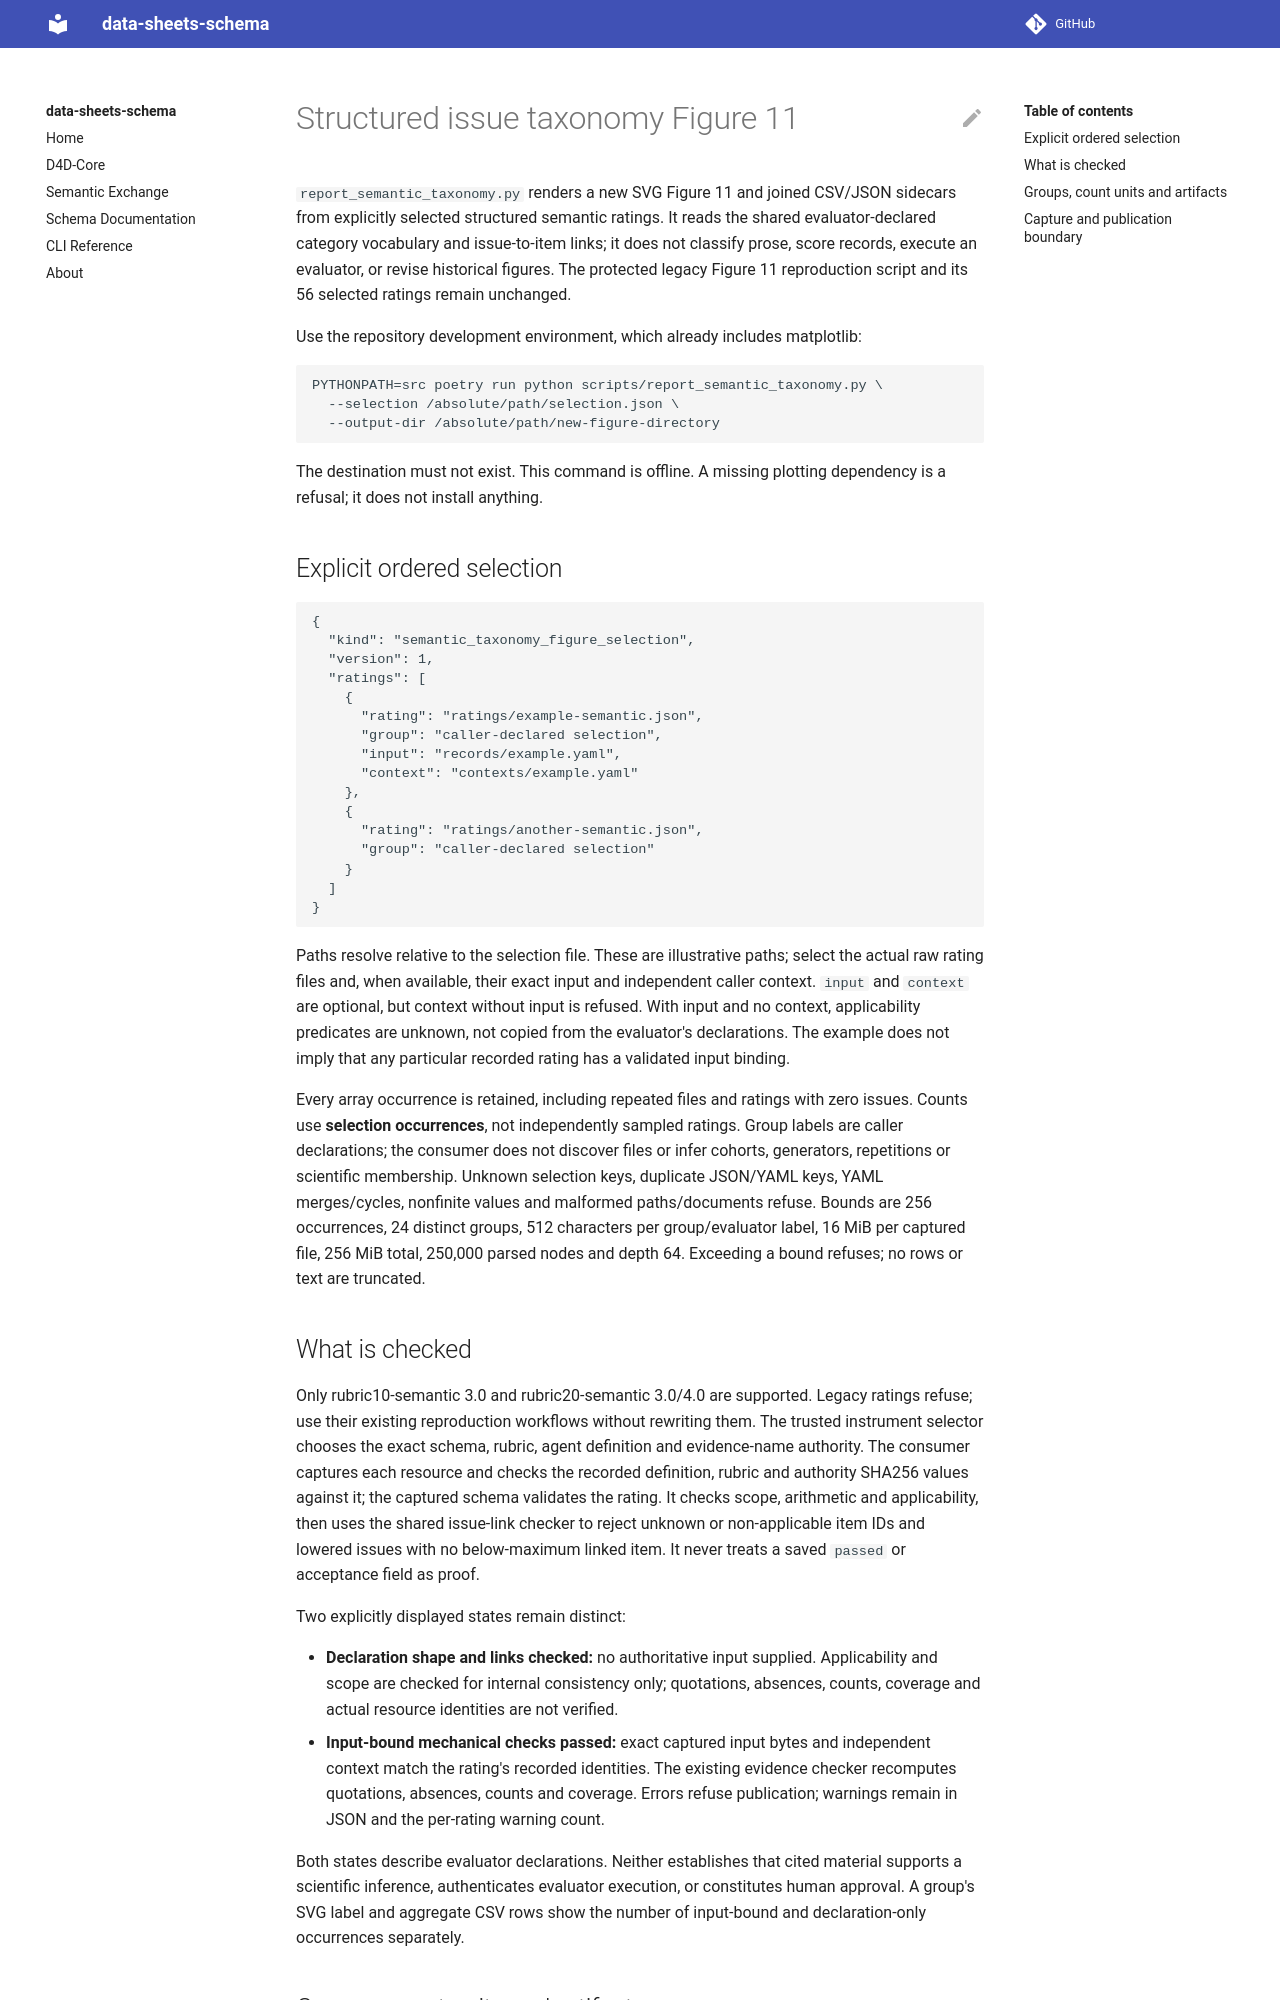

repository: bridge2ai/data-sheets-schema · page: semantic-taxonomy-figure/index.html · generator: mkdocs

# Structured issue taxonomy Figure 11

`report_semantic_taxonomy.py` renders a new SVG Figure 11 and joined CSV/JSON
sidecars from explicitly selected structured semantic ratings. It reads the
shared evaluator-declared category vocabulary and issue-to-item links; it does
not classify prose, score records, execute an evaluator, or revise historical
figures. The protected legacy Figure 11 reproduction script and its 56 selected
ratings remain unchanged.

Use the repository development environment, which already includes matplotlib:

```sh
PYTHONPATH=src poetry run python scripts/report_semantic_taxonomy.py \
  --selection /absolute/path/selection.json \
  --output-dir /absolute/path/new-figure-directory
```

The destination must not exist. This command is offline. A missing plotting
dependency is a refusal; it does not install anything.

## Explicit ordered selection

```json
{
  "kind": "semantic_taxonomy_figure_selection",
  "version": 1,
  "ratings": [
    {
      "rating": "ratings/example-semantic.json",
      "group": "caller-declared selection",
      "input": "records/example.yaml",
      "context": "contexts/example.yaml"
    },
    {
      "rating": "ratings/another-semantic.json",
      "group": "caller-declared selection"
    }
  ]
}
```

Paths resolve relative to the selection file. These are illustrative paths;
select the actual raw rating files and, when available, their exact input and
independent caller context. `input` and `context` are optional, but context
without input is refused. With input and no context, applicability predicates
are unknown, not copied from the evaluator's declarations. The example does
not imply that any particular recorded rating has a validated input binding.

Every array occurrence is retained, including repeated files and ratings with
zero issues. Counts use **selection occurrences**, not independently sampled
ratings. Group labels are caller declarations; the consumer does not discover
files or infer cohorts, generators, repetitions or scientific membership.
Unknown selection keys, duplicate JSON/YAML keys, YAML merges/cycles, nonfinite
values and malformed paths/documents refuse. Bounds are 256 occurrences, 24
distinct groups, 512 characters per group/evaluator label, 16 MiB per captured
file, 256 MiB total, 250,000 parsed nodes and depth 64. Exceeding a bound refuses;
no rows or text are truncated.

## What is checked

Only rubric10-semantic 3.0 and rubric20-semantic 3.0/4.0 are supported. Legacy
ratings refuse; use their existing reproduction workflows without rewriting
them. The trusted instrument selector chooses the exact schema, rubric, agent
definition and evidence-name authority. The consumer captures each resource and
checks the recorded definition, rubric and authority SHA256 values against it;
the captured schema validates the rating. It checks scope, arithmetic and
applicability, then uses the shared issue-link checker to reject unknown or
non-applicable item IDs and lowered issues with no below-maximum linked item.
It never treats a saved `passed` or acceptance field as proof.

Two explicitly displayed states remain distinct:

- **Declaration shape and links checked:** no authoritative input supplied.
  Applicability and scope are checked for internal consistency only; quotations,
  absences, counts, coverage and actual resource identities are not verified.
- **Input-bound mechanical checks passed:** exact captured input bytes and
  independent context match the rating's recorded identities. The existing
  evidence checker recomputes quotations, absences, counts and coverage. Errors
  refuse publication; warnings remain in JSON and the per-rating warning count.

Both states describe evaluator declarations. Neither establishes that cited
material supports a scientific inference, authenticates evaluator execution,
or constitutes human approval. A group's SVG label and aggregate CSV rows
show the number of input-bound and declaration-only occurrences separately.
